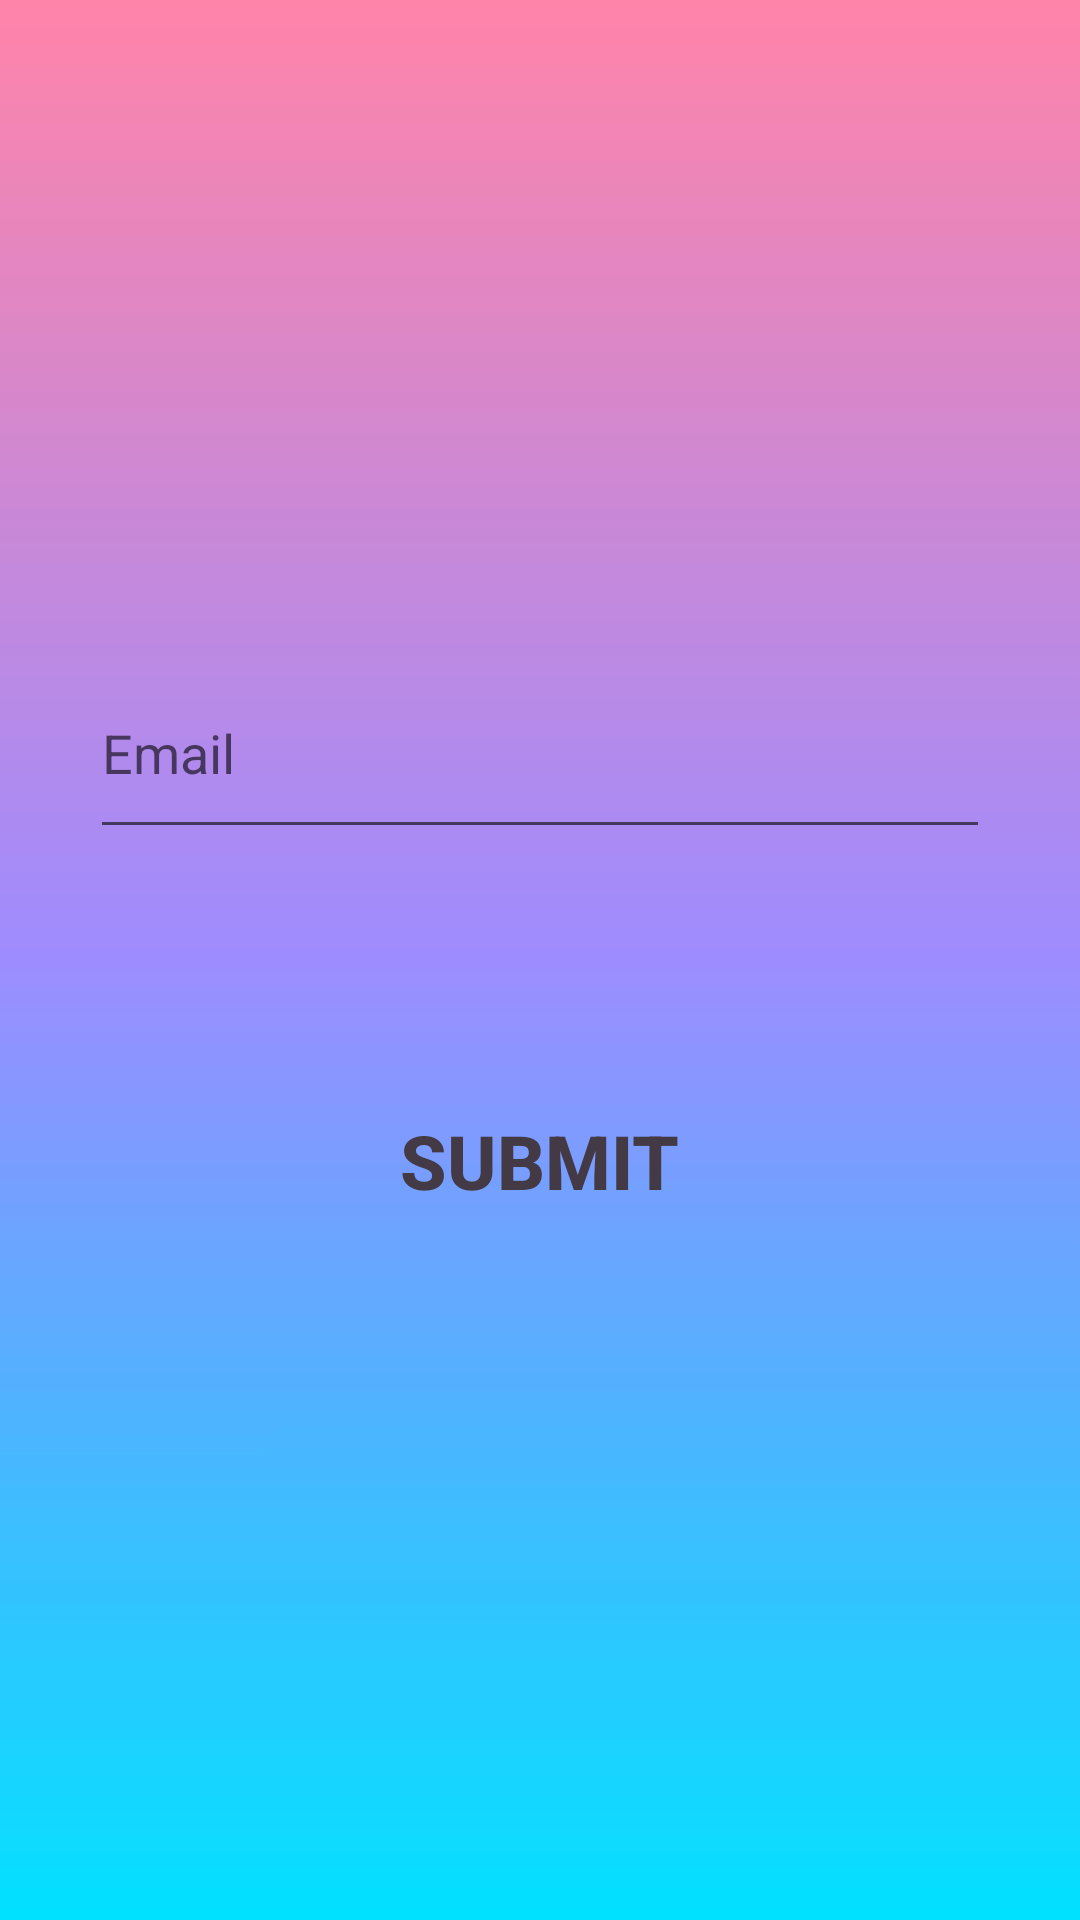

Write the Android layout XML for this screen, with the resource values it uses.
<!-- AndroidManifest.xml: application theme Theme.FX -->
<!-- res/layout/activity_forgot_password.xml -->
<?xml version="1.0" encoding="utf-8"?>
<androidx.constraintlayout.widget.ConstraintLayout xmlns:android="http://schemas.android.com/apk/res/android"
    xmlns:app="http://schemas.android.com/apk/res-auto"
    xmlns:tools="http://schemas.android.com/tools"
    android:layout_width="match_parent"
    android:layout_height="match_parent"
    tools:context=".RegisterActivity"
    android:background="@drawable/background">

    <LinearLayout
        android:layout_width="match_parent"
        android:layout_height="match_parent"
        android:orientation="vertical"
        android:gravity="center">




        <EditText
            android:id="@+id/Email_Forgot_password"
            android:layout_width="match_parent"
            android:layout_height="wrap_content"
            android:hint="Email"
            android:inputType="textEmailAddress"
            android:layout_marginLeft="30dp"
            android:layout_marginRight="30dp"
            android:paddingBottom="20dp"/>



        <Button
            android:id="@+id/Button_Submit"
            android:layout_width="wrap_content"
            android:layout_height="wrap_content"
            android:text="submit"
            android:textColor="#433A45"
            android:textSize="25sp"
            android:textStyle="bold"
            android:layout_gravity="center"
            android:layout_marginTop="80dp"
            android:background="@android:color/transparent" />





    </LinearLayout>



</androidx.constraintlayout.widget.ConstraintLayout>
<!-- resources referenced by this layout -->
<resources>
  <!-- drawable background: png bitmap (drawable-v24, 1482 bytes) -->
  <style name="Theme.FX" parent="Theme.MaterialComponents.DayNight.DarkActionBar">
          
          <item name="colorPrimary">@color/purple_500</item>
          <item name="colorPrimaryVariant">@color/purple_700</item>
          <item name="colorOnPrimary">@color/white</item>
          
          <item name="colorSecondary">@color/teal_200</item>
          <item name="colorSecondaryVariant">@color/teal_700</item>
          <item name="colorOnSecondary">@color/black</item>
          
          <item name="android:statusBarColor" tools:targetApi="l">?attr/colorPrimaryVariant</item>
          
      </style>
  <!-- not gathered from this repository: default colours our renderer supplied (Android Studio template values) -->
  <color name="purple_500">#FF6200EE</color>
  <color name="purple_700">#FF3700B3</color>
  <color name="teal_200">#FF03DAC5</color>
  <color name="teal_700">#FF018786</color>
  <color name="black">#FF000000</color>
  <color name="white">#FFFFFFFF</color>
</resources>
